Dataset: india_sentinel2 (GitHub, kavya-sajjit/deforestation-prediction-india). Classes: deforested, intact forest.

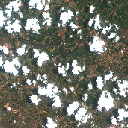
Label: deforested

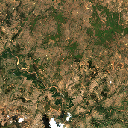
Label: deforested

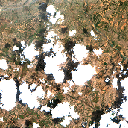
Label: deforested

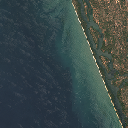
Label: deforested

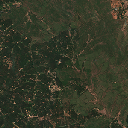
Label: intact forest

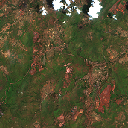
Label: deforested
